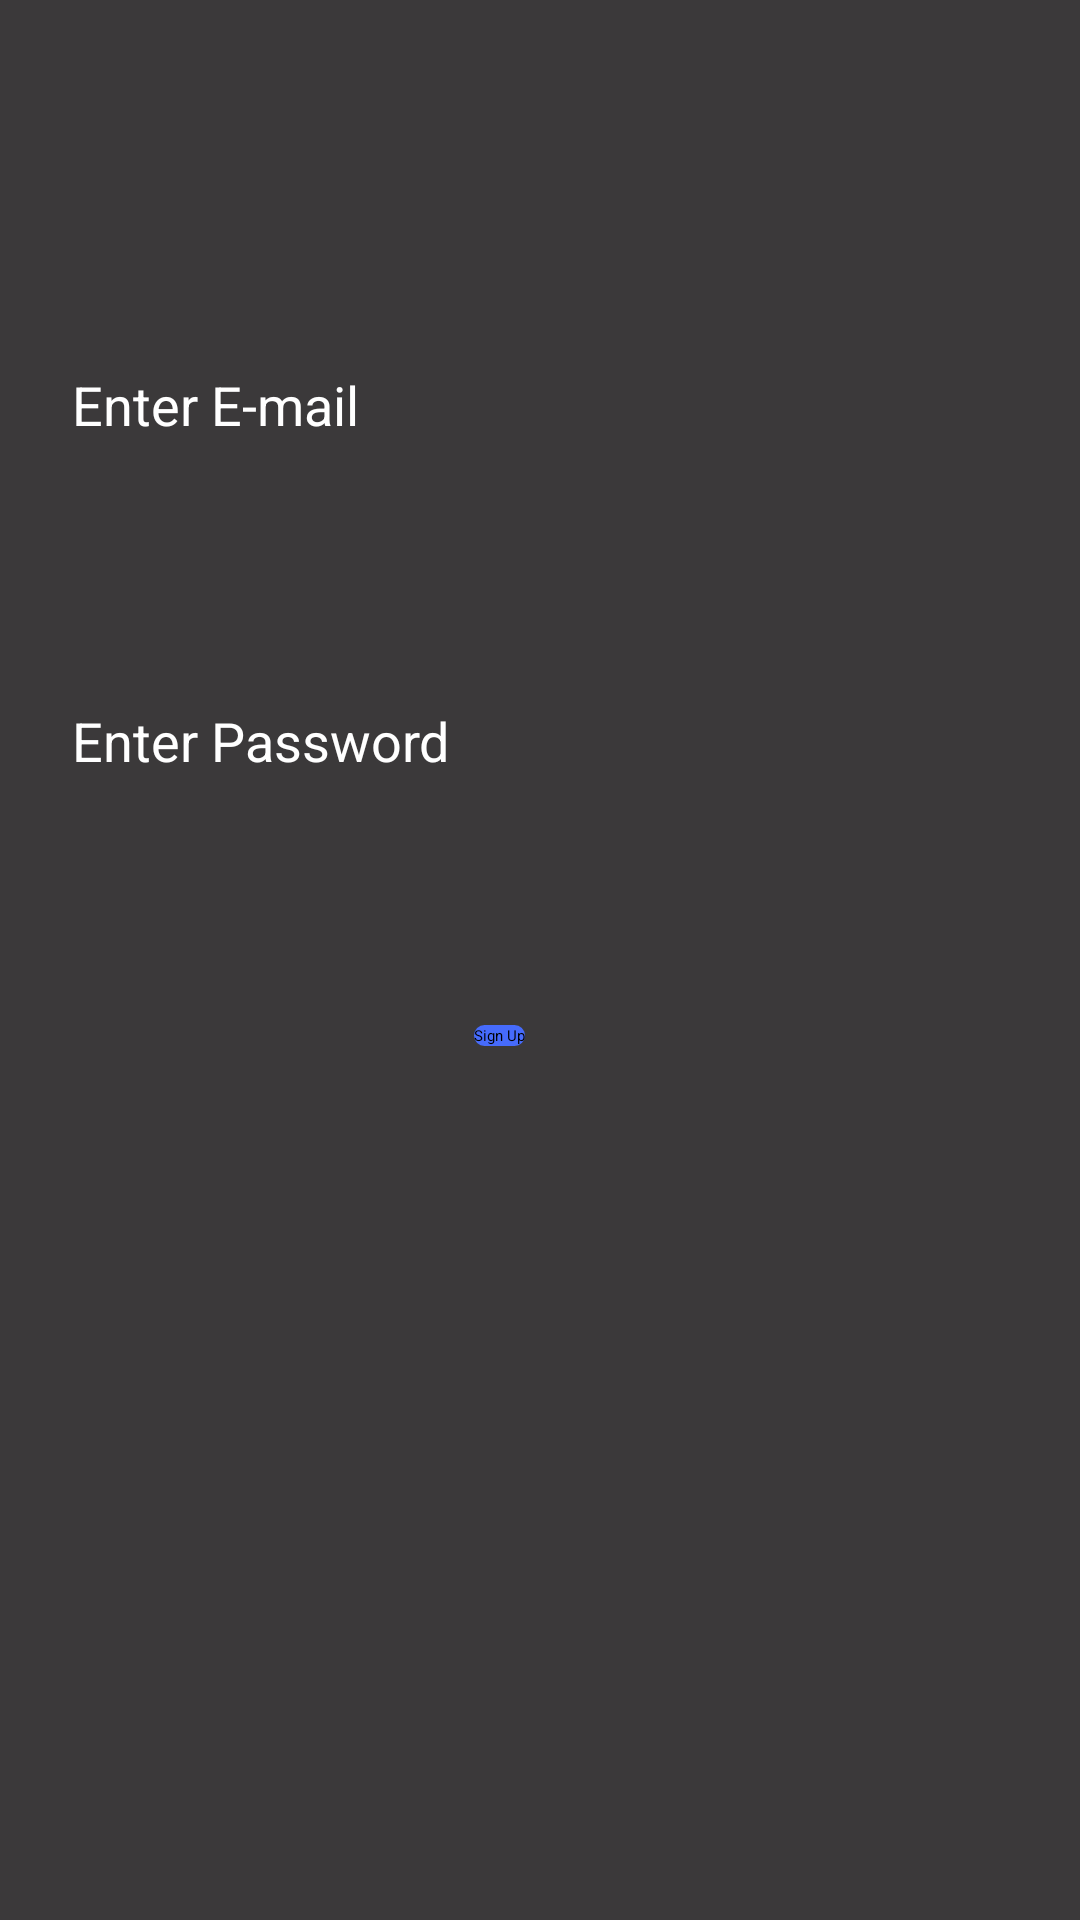

Write the Android layout XML for this screen, with the resource values it uses.
<!-- AndroidManifest.xml: application theme Theme.TrafficHazardsApp -->
<!-- res/layout/activity_sign_up.xml -->
<?xml version="1.0" encoding="utf-8"?>
<androidx.constraintlayout.widget.ConstraintLayout xmlns:android="http://schemas.android.com/apk/res/android"
    xmlns:app="http://schemas.android.com/apk/res-auto"
    xmlns:tools="http://schemas.android.com/tools"
    android:layout_width="match_parent"
    android:layout_height="match_parent"
    android:background="@color/background"
    tools:context=".SignUp">

    <TextView
        android:id="@+id/username"
        android:layout_width="wrap_content"
        android:layout_height="wrap_content"
        android:text="Enter E-mail"
        android:textColor="@color/white"
        android:textSize="18dp"
        app:layout_constraintBottom_toBottomOf="parent"
        app:layout_constraintEnd_toEndOf="parent"
        app:layout_constraintHorizontal_bias="0.091"
        app:layout_constraintStart_toStartOf="parent"
        app:layout_constraintTop_toTopOf="parent"
        app:layout_constraintVertical_bias="0.199" />

    <TextView
        android:id="@+id/password"
        android:layout_width="wrap_content"
        android:layout_height="wrap_content"
        android:layout_marginTop="112dp"
        android:text="Enter Password"
        android:textColor="@color/white"
        android:textSize="18dp"
        app:layout_constraintStart_toStartOf="@+id/username"
        app:layout_constraintTop_toTopOf="@+id/username" />

    <EditText
        android:id="@+id/userInput1"
        android:layout_width="wrap_content"
        android:layout_height="wrap_content"
        android:layout_marginStart="144dp"
        android:layout_marginBottom="72dp"
        android:ems="10"
        android:inputType="textPersonName"
        android:textColor="@color/white"
        app:layout_constraintBottom_toTopOf="@+id/password"
        app:layout_constraintStart_toStartOf="@+id/username" />

    <EditText
        android:id="@+id/passInput1"
        android:layout_width="wrap_content"
        android:layout_height="wrap_content"
        android:layout_marginStart="148dp"
        android:layout_marginTop="56dp"
        android:ems="10"
        android:inputType="textPassword"
        android:textColor="@color/white"
        app:layout_constraintStart_toStartOf="@+id/password"
        app:layout_constraintTop_toBottomOf="@+id/userInput1" />

    <Button
        android:id="@+id/signUp"
        android:layout_width="wrap_content"
        android:layout_height="wrap_content"
        android:layout_marginStart="8dp"
        android:layout_marginTop="116dp"
        android:text="Sign Up"
        android:background="@drawable/button1"
        app:layout_constraintStart_toEndOf="@+id/password"
        app:layout_constraintTop_toBottomOf="@+id/passInput1" />

    <Button
        android:id="@+id/back"
        android:layout_width="wrap_content"
        android:layout_height="wrap_content"
        android:layout_marginEnd="276dp"
        android:layout_marginBottom="60dp"
        android:text="Back"
        android:background="@drawable/button1"
        app:layout_constraintBottom_toTopOf="@+id/username"
        app:layout_constraintEnd_toEndOf="@+id/userInput1" />

</androidx.constraintlayout.widget.ConstraintLayout>
<!-- resources referenced by this layout -->
<resources>
  <color name="background">#3B393A</color>
  <color name="white">#FFFFFFFF</color>
  <!-- drawable button1 (drawable) -->
  <?xml version="1.0" encoding="UTF-8"?>
  <shape xmlns:android="http://schemas.android.com/apk/res/android">
      <stroke android:color="@color/button1_outline" android:width="3dp" />
      <solid android:color="@color/button1_outline" />
      <corners android:radius="10dp"/>
  </shape>
  <style name="Theme.TrafficHazardsApp" parent="Theme.MaterialComponents.DayNight.DarkActionBar">
          
          <item name="colorPrimary">@color/purple_200</item>
          <item name="colorPrimaryVariant">@color/purple_700</item>
          <item name="colorOnPrimary">@color/black</item>
          
          <item name="colorSecondary">@color/teal_200</item>
          <item name="colorSecondaryVariant">@color/teal_200</item>
          <item name="colorOnSecondary">@color/black</item>
          
          <item name="android:statusBarColor" tools:targetApi="l">?attr/colorPrimaryVariant</item>
          
      </style>
  <color name="button1_outline">#466BFC</color>
  <color name="purple_200">#FFBB86FC</color>
  <color name="purple_700">#FF3700B3</color>
  <color name="black">#FF000000</color>
  <color name="teal_200">#FF03DAC5</color>
</resources>
